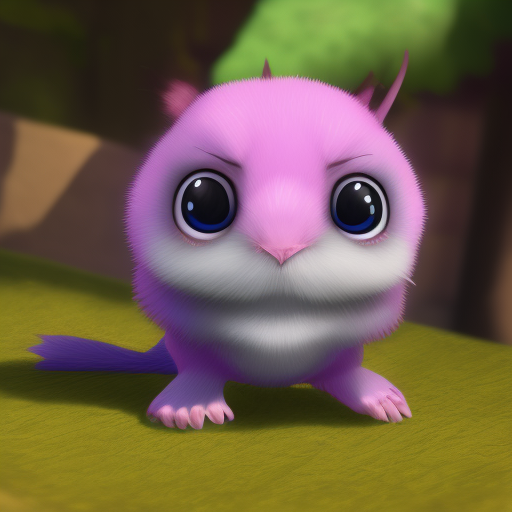
Generation parameters embedded in this image by AUTOMATIC1111 Stable Diffusion web UI or a fork of it (Forge, ...) (PNG 'parameters' text chunk):
a image of chipu
Steps: 20, Sampler: Euler a, CFG scale: 7, Seed: 524477409, Size: 512x512, Model hash: 02e37aad9f, Model: openjourney_V4, Version: v1.5.1